Labelled photos from "dataset", an image-classification folder in naej0/Soil-Analysis. The possible labels are: clay, clay loam, loam, rock land, silty clay.

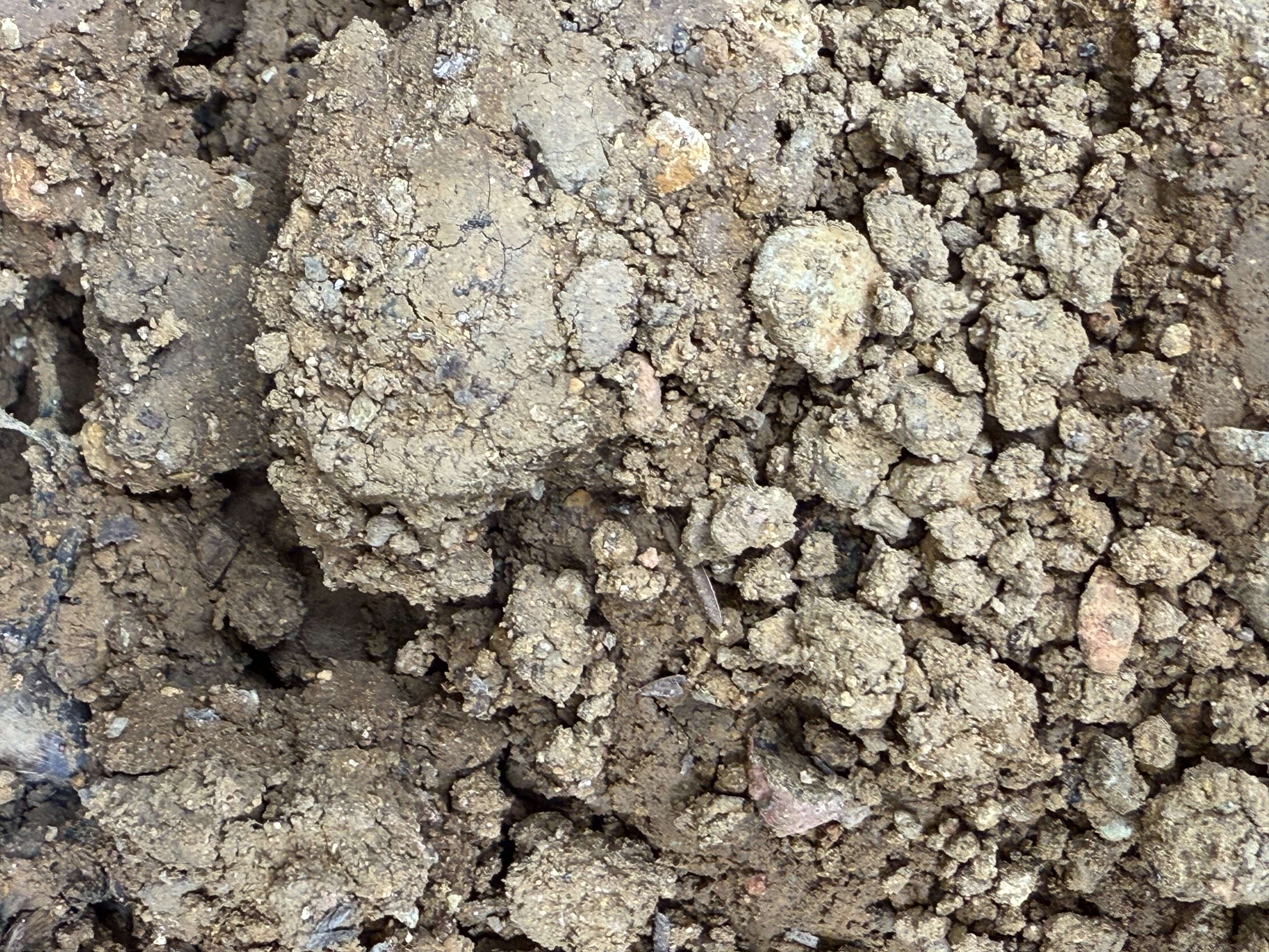
Label: clay loam

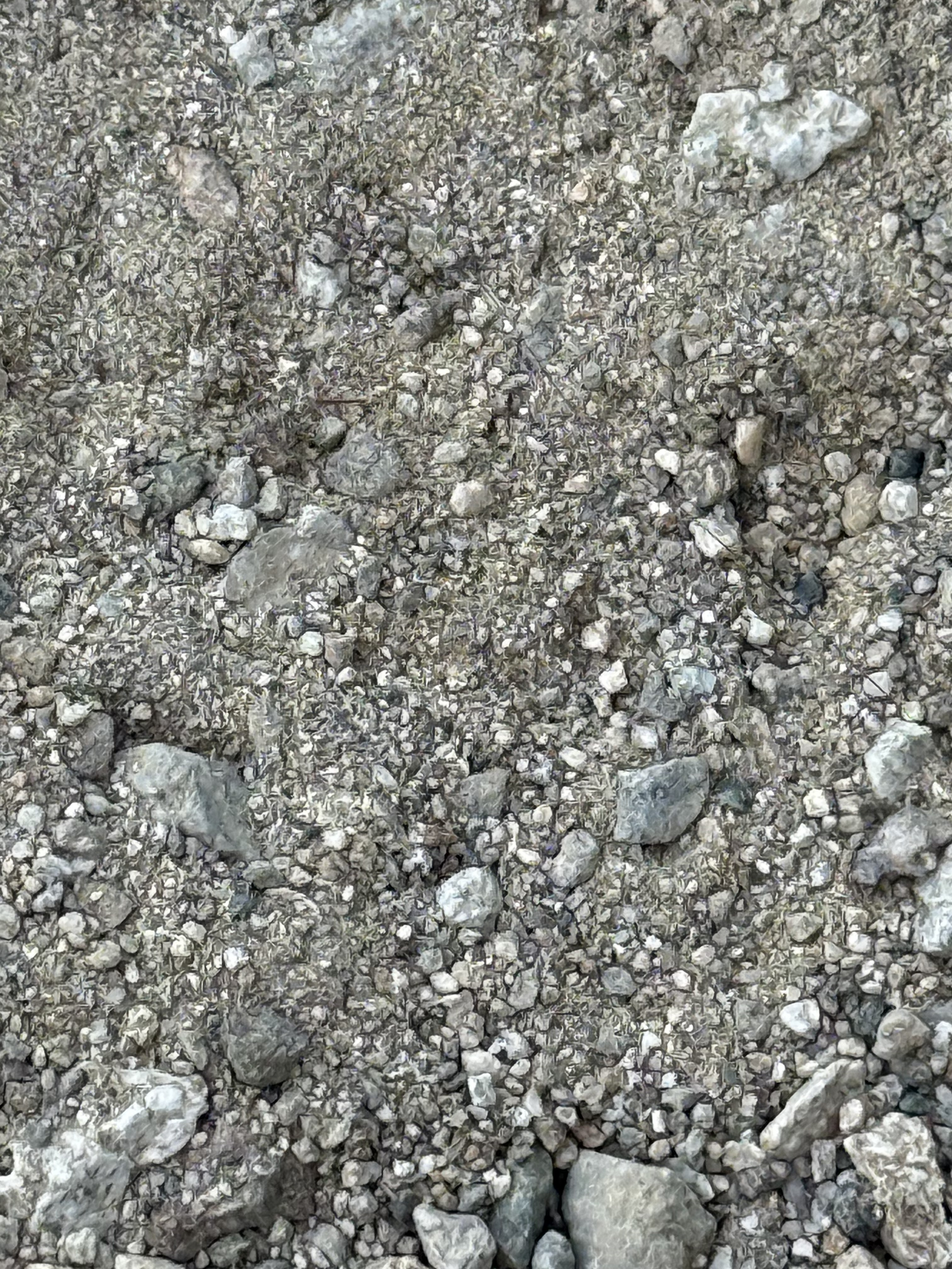
Label: rock land

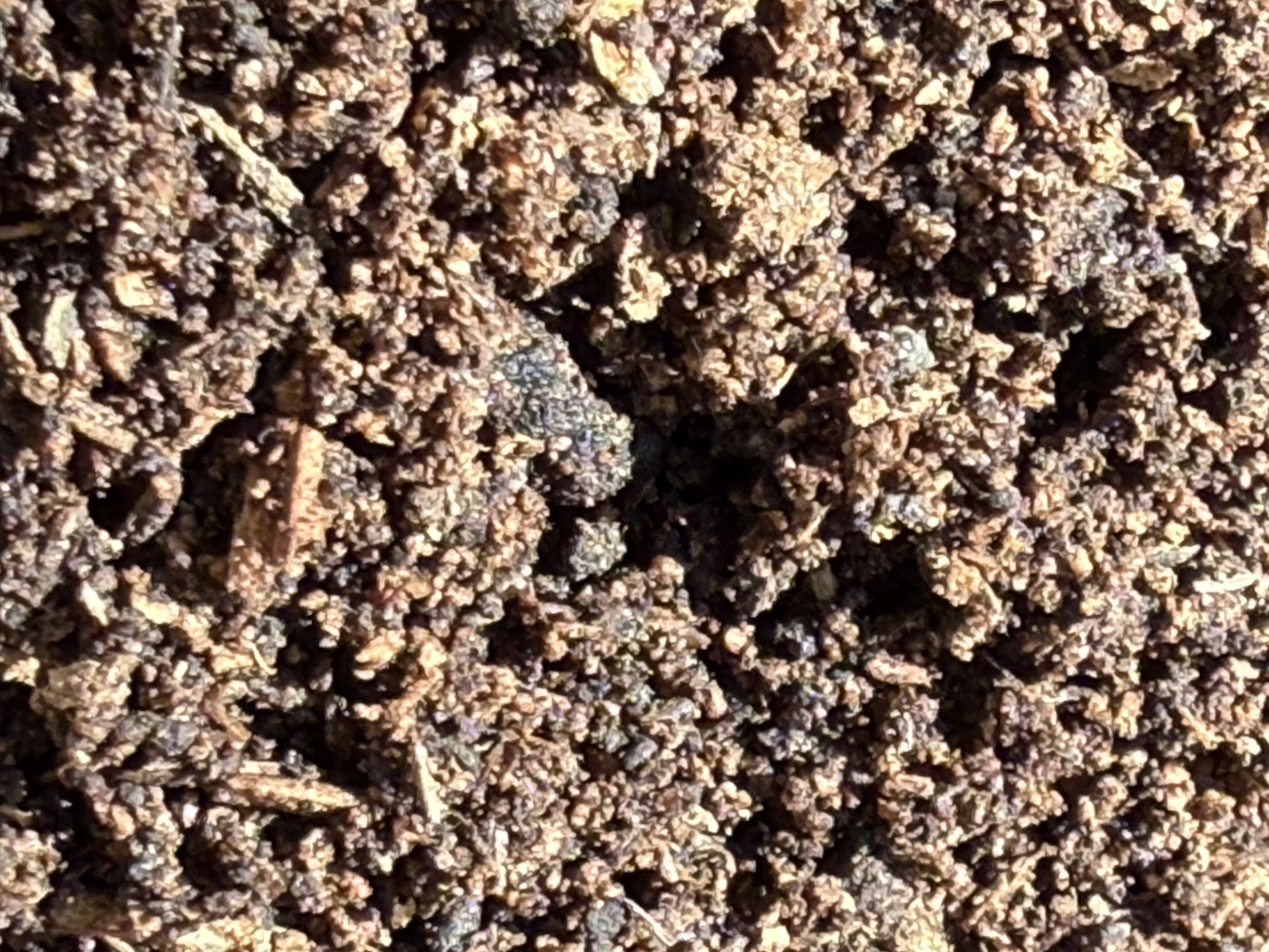
Label: loam

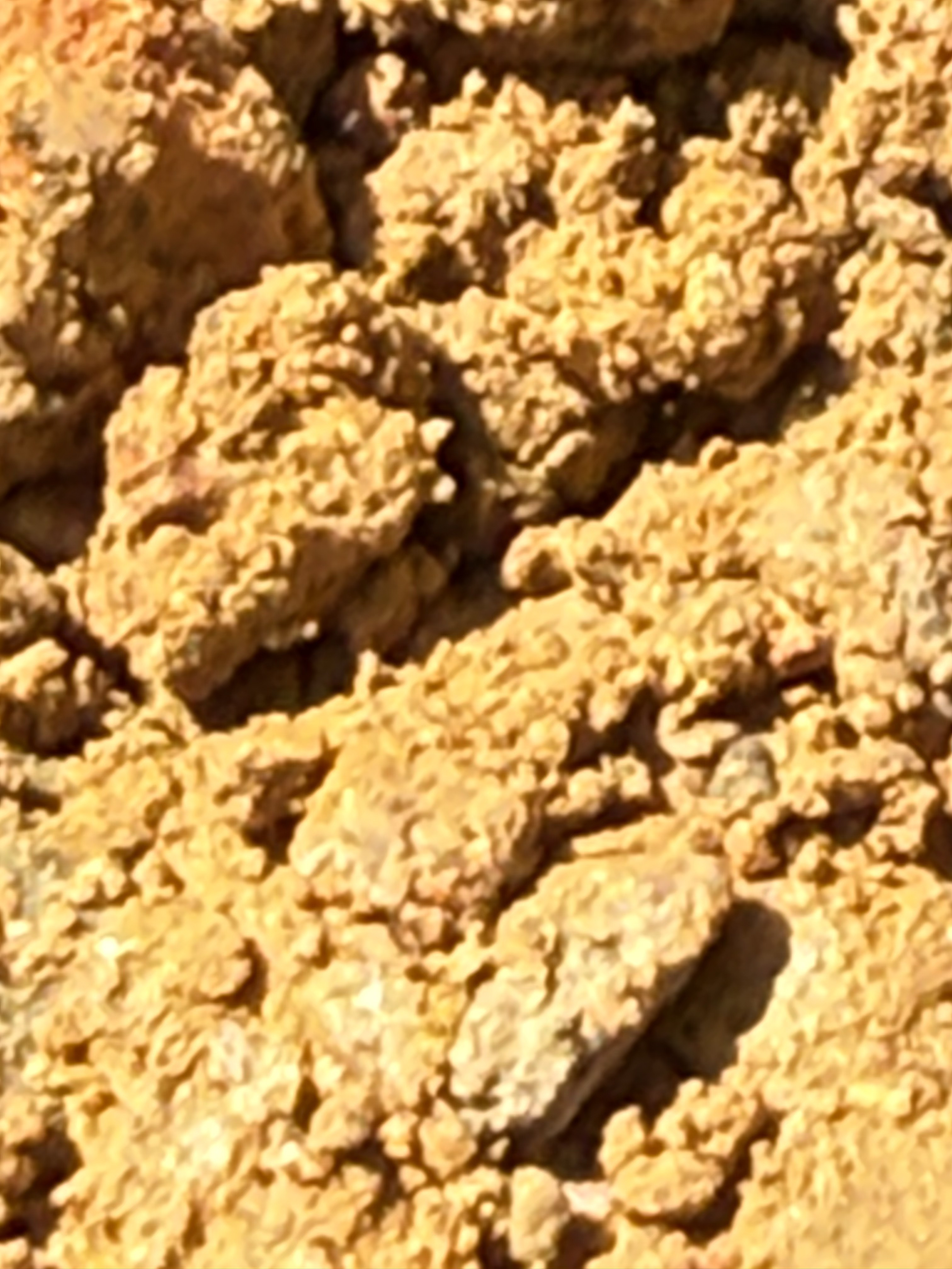
Label: clay

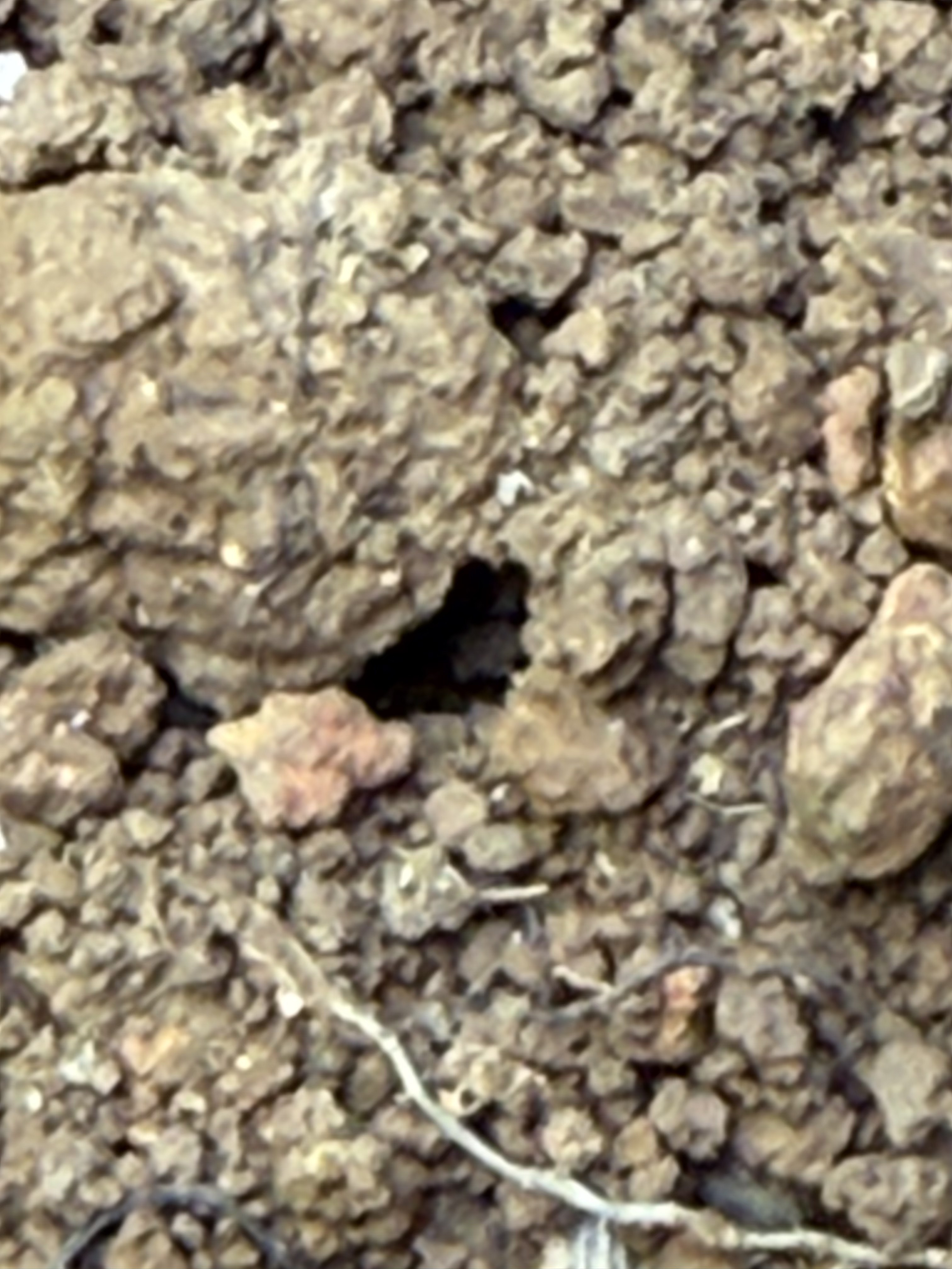
Label: silty clay

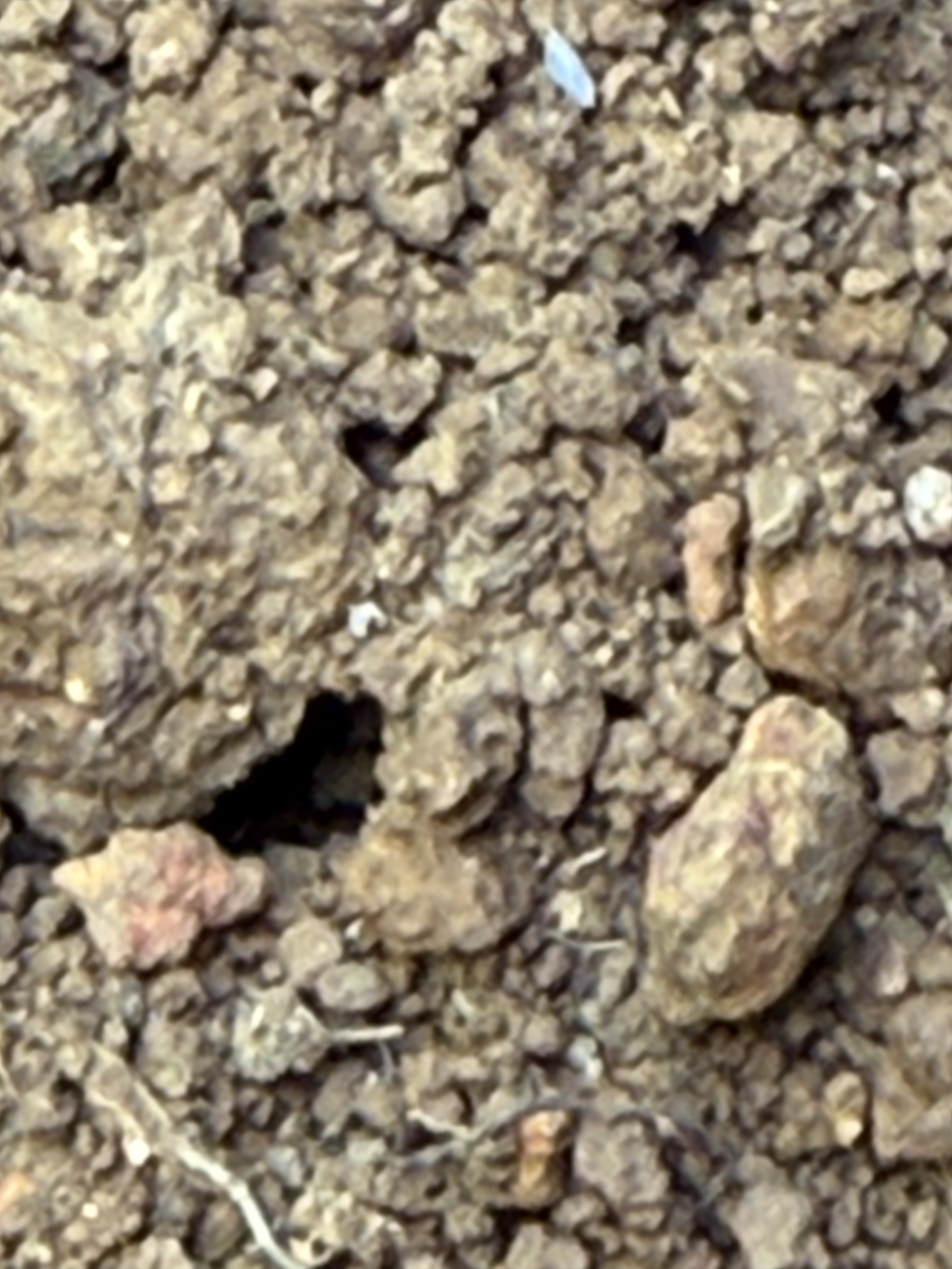
Label: silty clay
